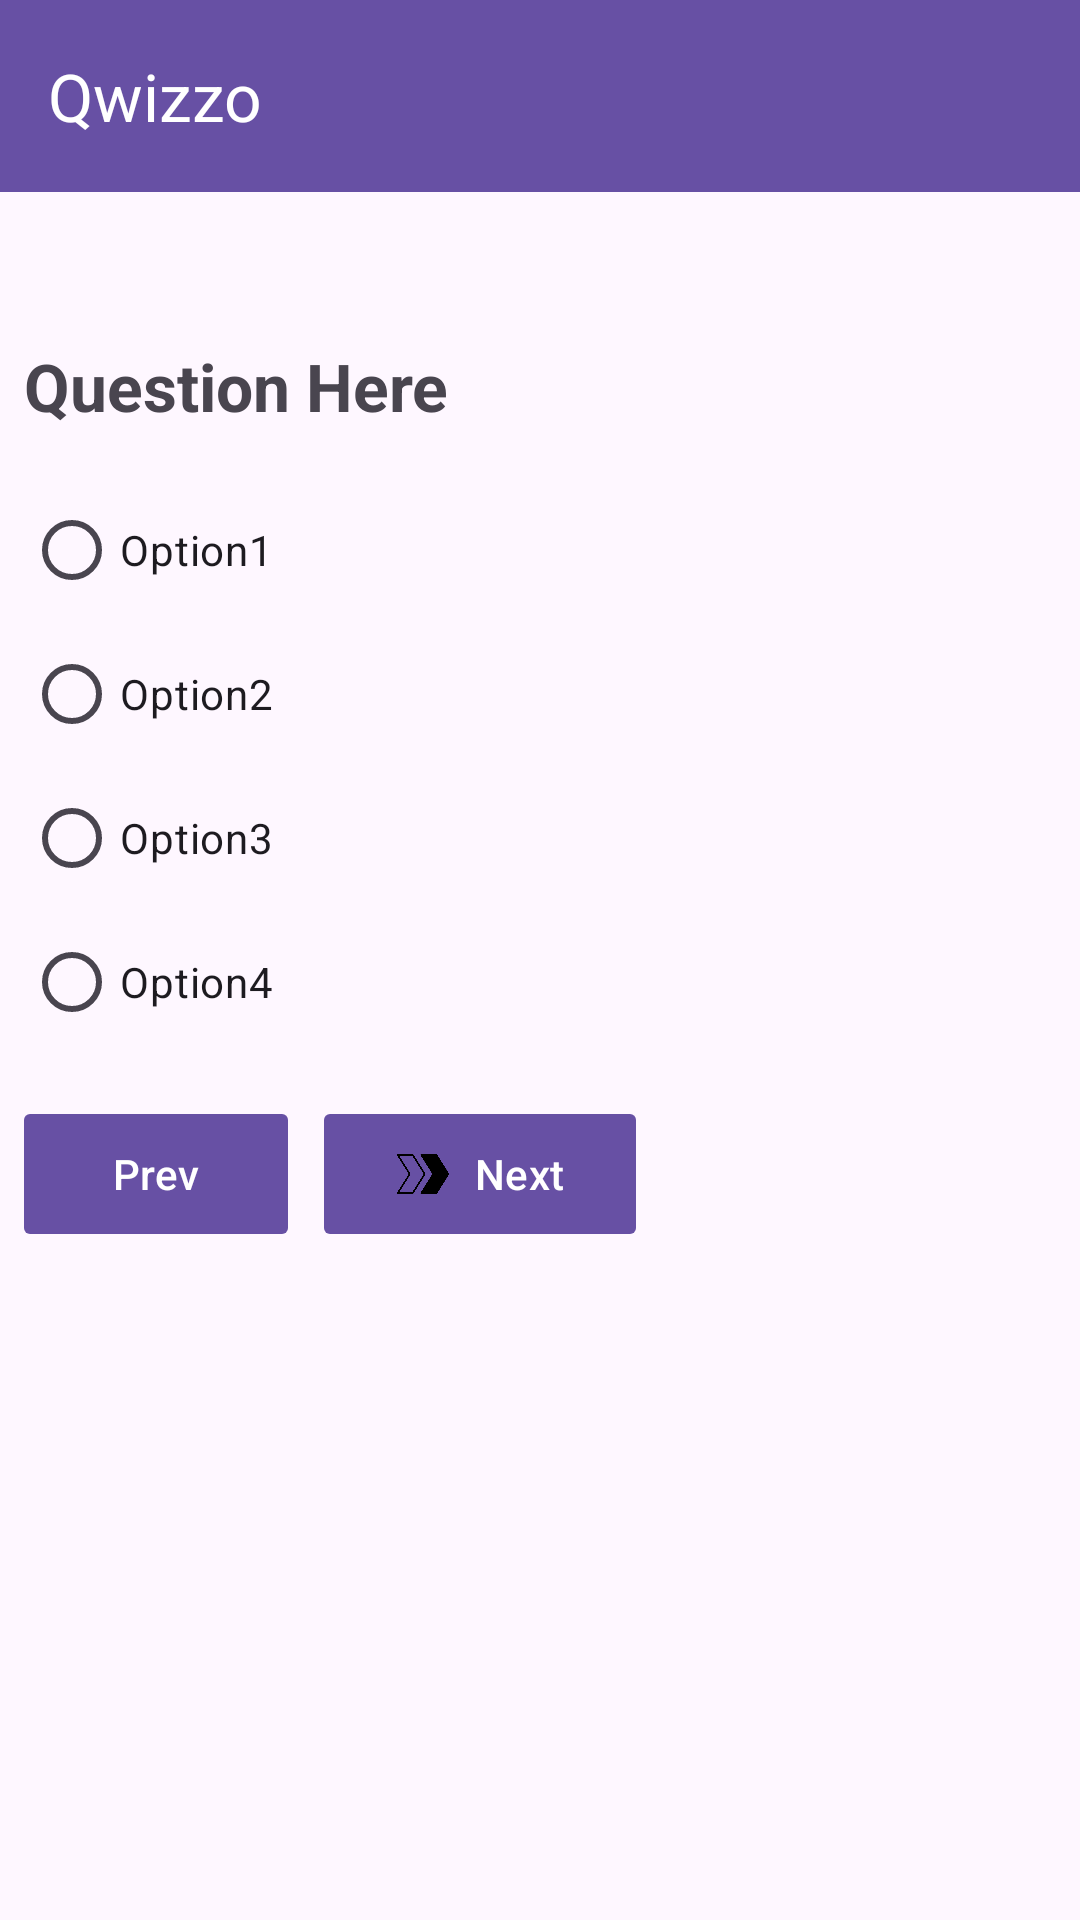

Produce the Android XML layout that renders to this screen, including the resource entries it uses.
<!-- AndroidManifest.xml: application theme Theme.Qwizzo -->
<!-- res/layout/activity_quiz.xml -->
<?xml version="1.0" encoding="utf-8"?>
<androidx.constraintlayout.widget.ConstraintLayout xmlns:android="http://schemas.android.com/apk/res/android"
    xmlns:app="http://schemas.android.com/apk/res-auto"
    xmlns:tools="http://schemas.android.com/tools"
    android:id="@+id/main"
    android:layout_width="match_parent"
    android:layout_height="match_parent"
    tools:context=".QuizActivity">

    <com.google.android.material.appbar.MaterialToolbar
        android:id="@+id/quizToolBar"
        android:layout_width="match_parent"
        android:layout_height="?attr/actionBarSize"
        android:background="?attr/colorPrimary"
        app:layout_constraintEnd_toEndOf="parent"
        app:layout_constraintStart_toStartOf="parent"
        app:layout_constraintTop_toTopOf="parent"
        app:title="@string/app_name"
        app:titleTextColor="?attr/colorOnPrimary"
        android:theme="@style/ToolbarTheme"/>

    <com.google.android.material.button.MaterialButton
        android:id="@+id/nextQuestionBtn"
        android:layout_width="wrap_content"
        android:layout_height="wrap_content"
        android:layout_marginStart="12dp"
        android:layout_marginTop="16dp"
        android:text="@string/next"

        app:cornerRadius="2dp"
        app:icon="@drawable/next"
        app:iconTint="@color/black"
        app:layout_constraintStart_toEndOf="@+id/preQuestion"
        app:layout_constraintTop_toBottomOf="@+id/radioGroup" />

    <com.google.android.material.button.MaterialButton
        android:id="@+id/preQuestion"
        android:layout_width="wrap_content"
        android:layout_height="wrap_content"
        android:layout_marginEnd="12dp"
        android:text="@string/prev"
        app:cornerRadius="2dp"
        app:icon="@drawable/prev"

        app:iconTint="@color/black"
        app:layout_constraintBaseline_toBaselineOf="@+id/nextQuestionBtn"
        app:layout_constraintEnd_toStartOf="@+id/nextQuestionBtn"
        app:layout_constraintStart_toStartOf="@+id/radioGroup" />

    <TextView
        android:id="@+id/tvQuestion"
        android:layout_width="match_parent"
        android:layout_height="wrap_content"
        android:layout_marginStart="8dp"
        android:layout_marginTop="50dp"
        android:text="Question Here"
        android:textSize="22sp"
        android:textStyle="bold"
        app:layout_constraintEnd_toEndOf="parent"
        app:layout_constraintStart_toStartOf="parent"
        app:layout_constraintTop_toBottomOf="@+id/quizToolBar" />

    <RadioGroup
        android:id="@+id/radioGroup"
        android:layout_height="wrap_content"
        android:layout_width="wrap_content"
        android:layout_marginTop="16dp"
        android:orientation="vertical"
        app:layout_constraintStart_toStartOf="@+id/tvQuestion"
        app:layout_constraintTop_toBottomOf="@+id/tvQuestion" >

        <RadioButton
            android:id="@+id/rbOption1"
            android:layout_width="wrap_content"
            android:layout_height="wrap_content"
            android:text="Option1" />

        <RadioButton
            android:id="@+id/rbOption2"
            android:layout_width="wrap_content"
            android:layout_height="wrap_content"
            android:text="Option2" />

        <RadioButton
            android:id="@+id/rbOption3"
            android:layout_width="wrap_content"
            android:layout_height="wrap_content"
            android:text="Option3" />

        <RadioButton
            android:id="@+id/rbOption4"
            android:layout_width="wrap_content"
            android:layout_height="wrap_content"
            android:text="Option4" />
    </RadioGroup>


</androidx.constraintlayout.widget.ConstraintLayout>
<!-- resources referenced by this layout -->
<resources>
  <!-- drawable next: png bitmap (drawable, 11849 bytes) -->
  <string name="app_name">Qwizzo</string>
  <string name="next">Next</string>
  <string name="prev">Prev</string>
  <style name="ToolbarTheme">
          <item name="colorControlNormal">?attr/colorOnPrimary</item>
      </style>
  <style name="Theme.Qwizzo" parent="Base.Theme.Qwizzo" />
  <style name="Base.Theme.Qwizzo" parent="Theme.Material3.DayNight.NoActionBar">
          
          
      </style>
  <!-- not gathered from this repository: default colours our renderer supplied (Android Studio template values) -->
  <color name="black">#FF000000</color>
</resources>
